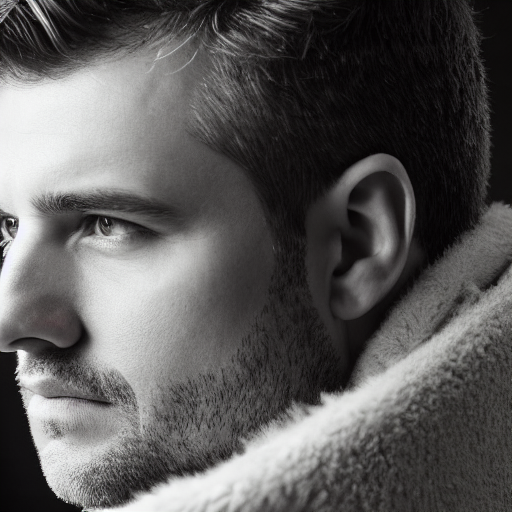
Generation parameters embedded in this image by AUTOMATIC1111 Stable Diffusion web UI or a fork of it (Forge, ...) (PNG 'parameters' text chunk):
portrait of a man, sharp focus, realistic, hyper-detailed, studio lighting
Negative prompt: ((((ugly)))), (((duplicate))), ((morbid)), ((mutilated)), [out of frame], extra fingers, mutated hands, ((poorly drawn hands)), ((poorly drawn face)), (((mutation))), (((deformed))), ((ugly)), blurry, ((bad anatomy)), (((bad proportions))), ((extra limbs)), cloned face, (((disfigured))). out of frame, ugly, extra limbs, (bad anatomy), gross proportions, (malformed limbs), ((missing arms)), ((missing legs)), (((extra arms))), (((extra legs))), mutated hands, (fused fingers), (too many fingers), (((long neck)))
Steps: 50, Sampler: DDIM, CFG scale: 7, Seed: 479637125, Size: 512x512, Model hash: 81761151